Run: headless pygame with SDL's dummy video driver; simulated clock (each Clock.tick advances the game by its frame time, no real sleeping); random seed 0; keys injected as events and as key.get_pressed() state; mouse plan: one left click at the window centre at the start of phase 2, then a move to the lower-right quarter at the start of phase 3.
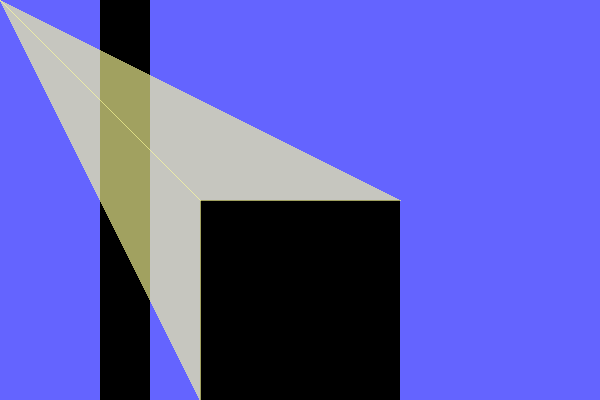
Frame 1 of 4 · flips 1–60 · no input
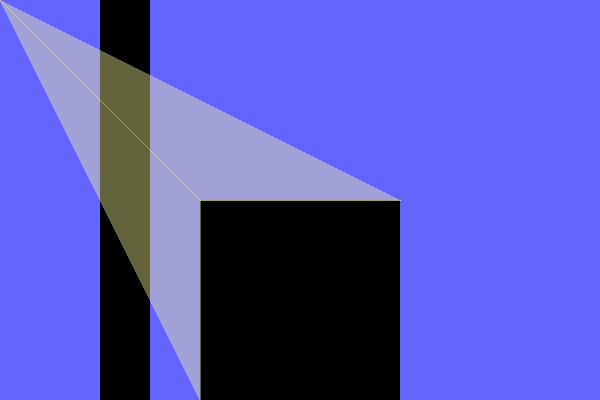
Frame 2 of 4 · flips 61–180 · clicked the window centre · tapped SPACE, RETURN · held RIGHT (→), D
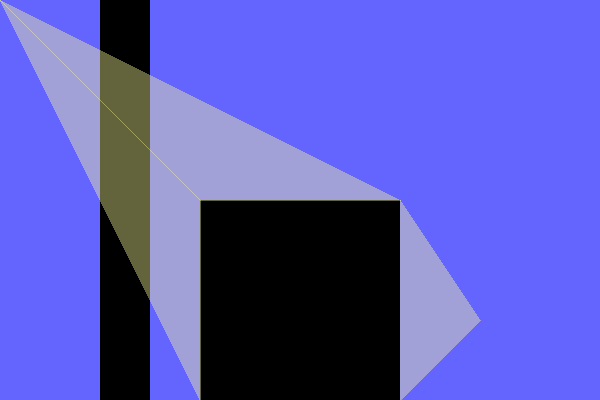
Frame 3 of 4 · flips 181–300 · moved the mouse to the lower-right quarter · held DOWN (↓), S
Frame 4 of 4 · flips 301–420 · held LEFT (←), A, UP (↑), W · screen unchanged from frame 3, image omitted

The pygame program that drew these frames:

# -*- coding: utf-8 -*-
"""
Created on Fri May  7 21:43:50 2021

Short draft of how a lighting system could be implemented in pygame.
Currently only supports light incident on a surface without shadows.

@author: Korean_Crimson
"""

import math
import pygame

#pylint: disable=no-member
#pylint: disable=invalid-name

DELAY = 0.02
LIGHTINTENSITY = 0
LIGHTCOLOUR = (255, 255, 153, 100)

def distance(point1, point2):
    """Returns the distance (int) between two (x, y) tuples"""
    x1, y1 = point1
    x2, y2 = point2
    return math.sqrt((x1 - x2) ** 2 + (y1 - y2) ** 2)

def draw_x_side_lighting(light_source, midpoints_x, vertices):
    """Draws light from source to vertical sides of the rect"""
    _, y = light_source
    _, min_x = min([(distance(light_source, point), point) for point in midpoints_x])
    xdistances = [distance(min_x, v) for v in vertices]
    xpoints, _ = zip(*sorted(zip(vertices, xdistances), key=lambda x: x[1]))
    points = [light_source, *xpoints[:2]]

    surf = pygame.Surface(SCREEN.get_size(), pygame.SRCALPHA)
    pygame.draw.polygon(surf, LIGHTCOLOUR, points)
    y1, y2 = 200, 400 #HACK
    if not y1 < y < y2:
        SCREEN.blit(surf, (0, 0))

def draw_y_slide_lighting(light_source, midpoints_y, vertices):
    """Draws light from source to horizontal sides of the rect"""
    x, _ = light_source
    _, min_y = min([(distance(light_source, point), point) for point in midpoints_y])
    ydistances = [distance(min_y, v) for v in vertices]
    ypoints, _ = zip(*sorted(zip(vertices, ydistances), key=lambda x: x[1]))
    points = [light_source, *ypoints[:2]]

    surf = pygame.Surface(SCREEN.get_size(), pygame.SRCALPHA)
    pygame.draw.polygon(surf, LIGHTCOLOUR, points)
    x1, x2 = 200, 400 #HACK
    if not x1 < x < x2:
        SCREEN.blit(surf, (0, 0))

def draw_lighting(light_sources):
    """Draws lighting for each light source"""
    #HACK: sides of the black square. Implement function that determines the midpoints and vertices!
    midpoints_x = [(300, 200), (300, 400)]
    midpoints_y = [(200, 300), (400, 300)]
    vertices = [(200, 200), (200, 400), (400, 200), (400, 400)]
    for light_source in light_sources:
        draw_x_side_lighting(light_source, midpoints_x, vertices)
        draw_y_slide_lighting(light_source, midpoints_y, vertices)

def init():
    """Initialises the pygame display and clock"""
    #pylint: disable=global-variable-undefined
    global SCREEN, CLOCK
    pygame.init()
    SCREEN = pygame.display.set_mode((600, 400))
    CLOCK = pygame.time.Clock()

def update_screen(objects, light_sources):
    """Updates a number of objects and light sources on the screen"""
    SCREEN.fill((100, 100, 255))
    for object_ in objects:
        pygame.draw.rect(SCREEN, (0, 0, 0), object_)
    draw_lighting(light_sources)
    pygame.display.flip()

def main():
    """Main function, draws a number of objects and light sources on the screen"""
    objects = [pygame.Rect(200, 200, 200, 200), pygame.Rect(100, 0, 50, 400)]
    light_sources = [(300, 300), (0, 0)] #points from where light comes in the scene

    terminated = False
    while not terminated:
        for event in pygame.event.get():
            if event.type == pygame.QUIT:
                terminated = True
        light_sources[0] = pygame.mouse.get_pos()
        update_screen(objects, light_sources)
        CLOCK.tick(50)

    pygame.display.quit()

if __name__ == '__main__':
    init()
    main()
